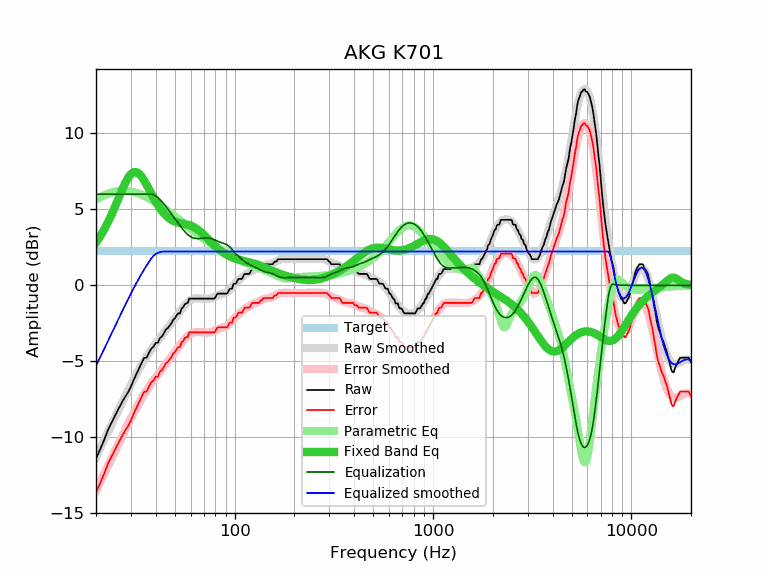

The data file committed next to this chart (first rows):
frequency, raw, error, smoothed, error_smoothed, equalization, parametric_eq, equalized_raw, equalized_smoothed, target
20, -11.42, -13.65, -11.31, -13.54, 6.00, 2.82, -5.42, -5.31, 2.23
21, -10.80, -13.03, -10.74, -12.97, 6.00, 3.23, -4.80, -4.74, 2.23
22, -10.18, -12.41, -10.19, -12.42, 6.00, 3.68, -4.18, -4.19, 2.23
23, -9.51, -11.74, -9.66, -11.89, 6.00, 4.16, -3.51, -3.66, 2.23
24, -9.03, -11.26, -9.15, -11.38, 6.00, 4.68, -3.03, -3.15, 2.23
25, -8.57, -10.80, -8.66, -10.89, 6.00, 5.21, -2.57, -2.66, 2.23
26, -8.13, -10.36, -8.20, -10.43, 6.00, 5.74, -2.13, -2.20, 2.23
27, -7.72, -9.95, -7.75, -9.98, 6.00, 6.25, -1.72, -1.75, 2.23
28, -7.36, -9.59, -7.33, -9.56, 6.00, 6.71, -1.36, -1.33, 2.23
29, -7.06, -9.29, -6.92, -9.15, 6.00, 7.07, -1.06, -0.92, 2.23
30, -6.68, -8.91, -6.54, -8.77, 6.00, 7.33, -0.68, -0.54, 2.23
31, -6.22, -8.45, -6.18, -8.41, 6.00, 7.46, -0.22, -0.18, 2.23
32, -5.83, -8.06, -5.84, -8.07, 6.00, 7.46, 0.17, 0.16, 2.23
33, -5.44, -7.67, -5.52, -7.75, 6.00, 7.35, 0.56, 0.48, 2.23
34, -5.10, -7.33, -5.22, -7.45, 6.00, 7.15, 0.90, 0.78, 2.23
35, -4.78, -7.01, -4.95, -7.17, 6.00, 6.90, 1.22, 1.05, 2.23
36, -4.77, -7.00, -4.69, -6.92, 6.00, 6.62, 1.23, 1.31, 2.23
37, -4.44, -6.67, -4.45, -6.68, 6.00, 6.32, 1.56, 1.55, 2.23
38, -4.17, -6.40, -4.23, -6.46, 6.00, 6.04, 1.83, 1.77, 2.23
39, -4.04, -6.27, -4.02, -6.25, 5.96, 5.76, 1.93, 1.94, 2.23
40, -3.79, -6.02, -3.83, -6.05, 5.89, 5.51, 2.10, 2.06, 2.23
41, -3.79, -6.02, -3.64, -5.87, 5.78, 5.28, 1.99, 2.14, 2.23
42, -3.47, -5.70, -3.46, -5.69, 5.65, 5.07, 2.18, 2.19, 2.23
43, -3.37, -5.60, -3.29, -5.52, 5.51, 4.89, 2.14, 2.22, 2.23
44, -3.15, -5.38, -3.12, -5.35, 5.35, 4.74, 2.20, 2.23, 2.23
45, -2.91, -5.14, -2.96, -5.19, 5.19, 4.60, 2.28, 2.23, 2.23
46, -2.82, -5.05, -2.80, -5.02, 5.02, 4.49, 2.20, 2.23, 2.23
47, -2.66, -4.89, -2.63, -4.86, 4.86, 4.39, 2.20, 2.23, 2.23
48, -2.50, -4.73, -2.47, -4.70, 4.70, 4.31, 2.20, 2.23, 2.23
49, -2.27, -4.50, -2.31, -4.54, 4.54, 4.25, 2.27, 2.23, 2.23
50, -2.17, -4.40, -2.15, -4.38, 4.38, 4.19, 2.21, 2.23, 2.23
51, -1.98, -4.21, -1.99, -4.22, 4.22, 4.15, 2.24, 2.23, 2.23
52, -1.85, -4.08, -1.84, -4.07, 4.07, 4.12, 2.22, 2.23, 2.23
53, -1.85, -4.08, -1.70, -3.92, 3.92, 4.09, 2.08, 2.23, 2.23
54, -1.52, -3.75, -1.56, -3.79, 3.79, 4.07, 2.27, 2.23, 2.23
55, -1.45, -3.68, -1.43, -3.66, 3.66, 4.05, 2.21, 2.23, 2.23
56, -1.25, -3.48, -1.31, -3.54, 3.54, 4.03, 2.29, 2.23, 2.23
57, -1.20, -3.43, -1.21, -3.43, 3.43, 4.01, 2.23, 2.23, 2.23
58, -1.16, -3.39, -1.11, -3.34, 3.34, 3.99, 2.18, 2.23, 2.23
59, -0.88, -3.11, -1.04, -3.26, 3.26, 3.96, 2.39, 2.23, 2.23
60, -0.88, -3.11, -0.97, -3.20, 3.20, 3.93, 2.32, 2.23, 2.23
61, -0.88, -3.11, -0.92, -3.15, 3.15, 3.89, 2.27, 2.23, 2.23
62, -0.88, -3.11, -0.89, -3.12, 3.12, 3.85, 2.24, 2.23, 2.23
63, -0.88, -3.11, -0.87, -3.09, 3.09, 3.80, 2.21, 2.23, 2.23
64, -0.88, -3.11, -0.85, -3.08, 3.08, 3.74, 2.20, 2.23, 2.23
65, -0.88, -3.11, -0.85, -3.08, 3.08, 3.68, 2.20, 2.23, 2.23
66, -0.88, -3.11, -0.85, -3.08, 3.08, 3.61, 2.20, 2.23, 2.23
67, -0.88, -3.11, -0.86, -3.08, 3.08, 3.54, 2.20, 2.23, 2.23
68, -0.88, -3.11, -0.86, -3.09, 3.09, 3.47, 2.21, 2.23, 2.23
69, -0.88, -3.11, -0.87, -3.10, 3.10, 3.39, 2.22, 2.23, 2.23
70, -0.88, -3.11, -0.88, -3.11, 3.11, 3.31, 2.23, 2.23, 2.23
71, -0.88, -3.11, -0.89, -3.12, 3.12, 3.23, 2.24, 2.23, 2.23
72, -0.88, -3.11, -0.89, -3.12, 3.12, 3.15, 2.24, 2.23, 2.23
73, -0.88, -3.11, -0.89, -3.12, 3.12, 3.07, 2.24, 2.23, 2.23
74, -0.88, -3.11, -0.88, -3.11, 3.11, 3.00, 2.23, 2.23, 2.23
75, -0.88, -3.11, -0.87, -3.10, 3.10, 2.92, 2.22, 2.23, 2.23
76, -0.88, -3.11, -0.85, -3.08, 3.08, 2.84, 2.20, 2.23, 2.23
77, -0.88, -3.11, -0.83, -3.06, 3.06, 2.77, 2.18, 2.23, 2.23
78, -0.88, -3.11, -0.80, -3.03, 3.03, 2.70, 2.15, 2.23, 2.23
79, -0.88, -3.11, -0.77, -3.00, 3.00, 2.63, 2.12, 2.23, 2.23
... 553 more rows
